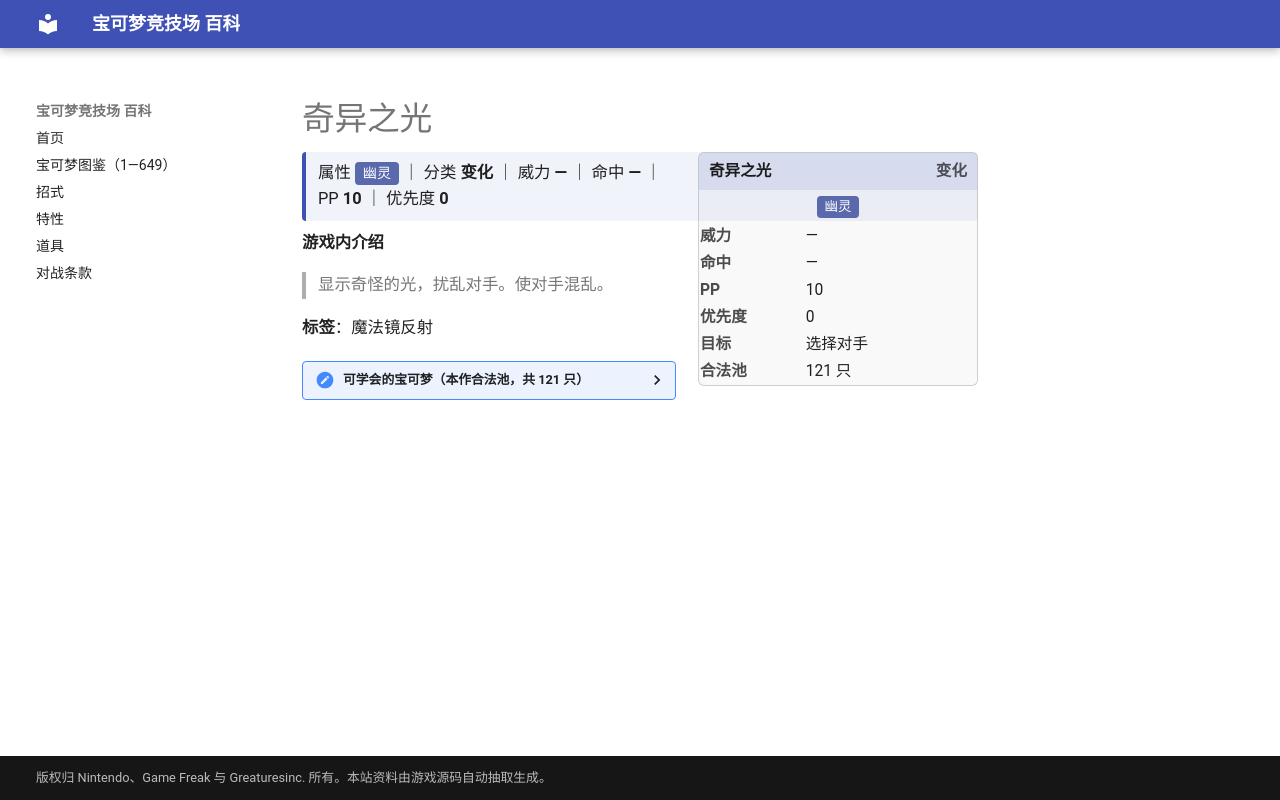

repository: nanmoboys/pkmn-arena-wiki · page: moves/奇异之光/index.html · generator: mkdocs

# 奇异之光

<div class="infobox">
<div class="ib-h"><span>奇异之光</span><span class="ib-no">变化</span></div>
<div class="ib-ty"><span class="tp" style="background:#5A68AC">幽灵</span></div>
<table class="ib-t"><tr><th>威力</th><td>—</td></tr><tr><th>命中</th><td>—</td></tr><tr><th>PP</th><td>10</td></tr><tr><th>优先度</th><td>0</td></tr><tr><th>目标</th><td>选择对手</td></tr><tr><th>合法池</th><td>121 只</td></tr></table></div>
<div class="head-stat">属性 <span class="tp" style="background:#5A68AC">幽灵</span> ｜ 分类 <b>变化</b> ｜ 威力 <b>—</b> ｜ 命中 <b>—</b> ｜ PP <b>10</b> ｜ 优先度 <b>0</b></div>

**游戏内介绍**

> 显示奇怪的光，扰乱对手。使对手混乱。

**标签**：魔法镜反射

<details class="pool"><summary>可学会的宝可梦（本作合法池，共 121 只）</summary>

<p>六尾、九尾、超音蝠、大嘴蝠、毛球、摩鲁蛾、喵喵、猫老大、可达鸭、哥达鸭、玛瑙水母、毒刺水母、小磁怪、三合一磁怪、臭泥、臭臭泥、鬼斯、鬼斯通、耿鬼、引梦貘人、海星星、宝石海星、魔墙人偶、鸭嘴火兽、拉普拉斯、多边兽、化石盔、镰刀盔、超梦、梦幻、火暴兽、咕咕、猫头夜鹰、叉字蝠、灯笼鱼、电灯怪、天然雀、天然鸟、咩利羊、茸茸羊、电龙、太阳伊布、月亮伊布、黑暗鸦、梦妖、麒麟奇、太阳珊瑚、巨翅飞鱼、多边兽2型、惊角鹿、鸭嘴宝宝、狡猾天狗、拉鲁拉丝、奇鲁莉安、沙奈朵、土居忍士、脱壳忍者、勾魂眼、电萤虫、甜甜萤、跳跳猪、噗噗猪、触手百合、摇篮百合、丑丑鱼、美纳斯、怨影娃娃、诅咒娃娃、夜巡灵、彷徨夜灵、阿勃梭鲁、珍珠贝、猎斑鱼、樱花鱼、基拉祈、小猫怪、勒克猫、伦琴猫、蜂女王、梦妖魔、乌鸦头头、铜镜怪、青铜钟、魔尼尼、花岩怪、钳尾蝎、龙王蝎、荧光鱼、霓虹鱼、小球飞鱼、自爆磁怪、鸭嘴炎兽、艾路雷朵、黑夜魔灵、雪妖女、洛托姆、由克希、艾姆利多、雷吉奇卡斯、骑拉帝纳、克雷色利亚、达克莱伊、阿尔宙斯、步哨鼠、哭哭面具、迭失棺、索罗亚、索罗亚克、单卵细胞球、双卵细胞球、人造细胞卵、轻飘飘、胖嘟嘟、麻麻鳗鱼王、烛光灵、灯火幽灵、水晶灯火灵、几何雪花、泥偶小人、泥偶巨人、勇士雄鹰</p>

</details>
